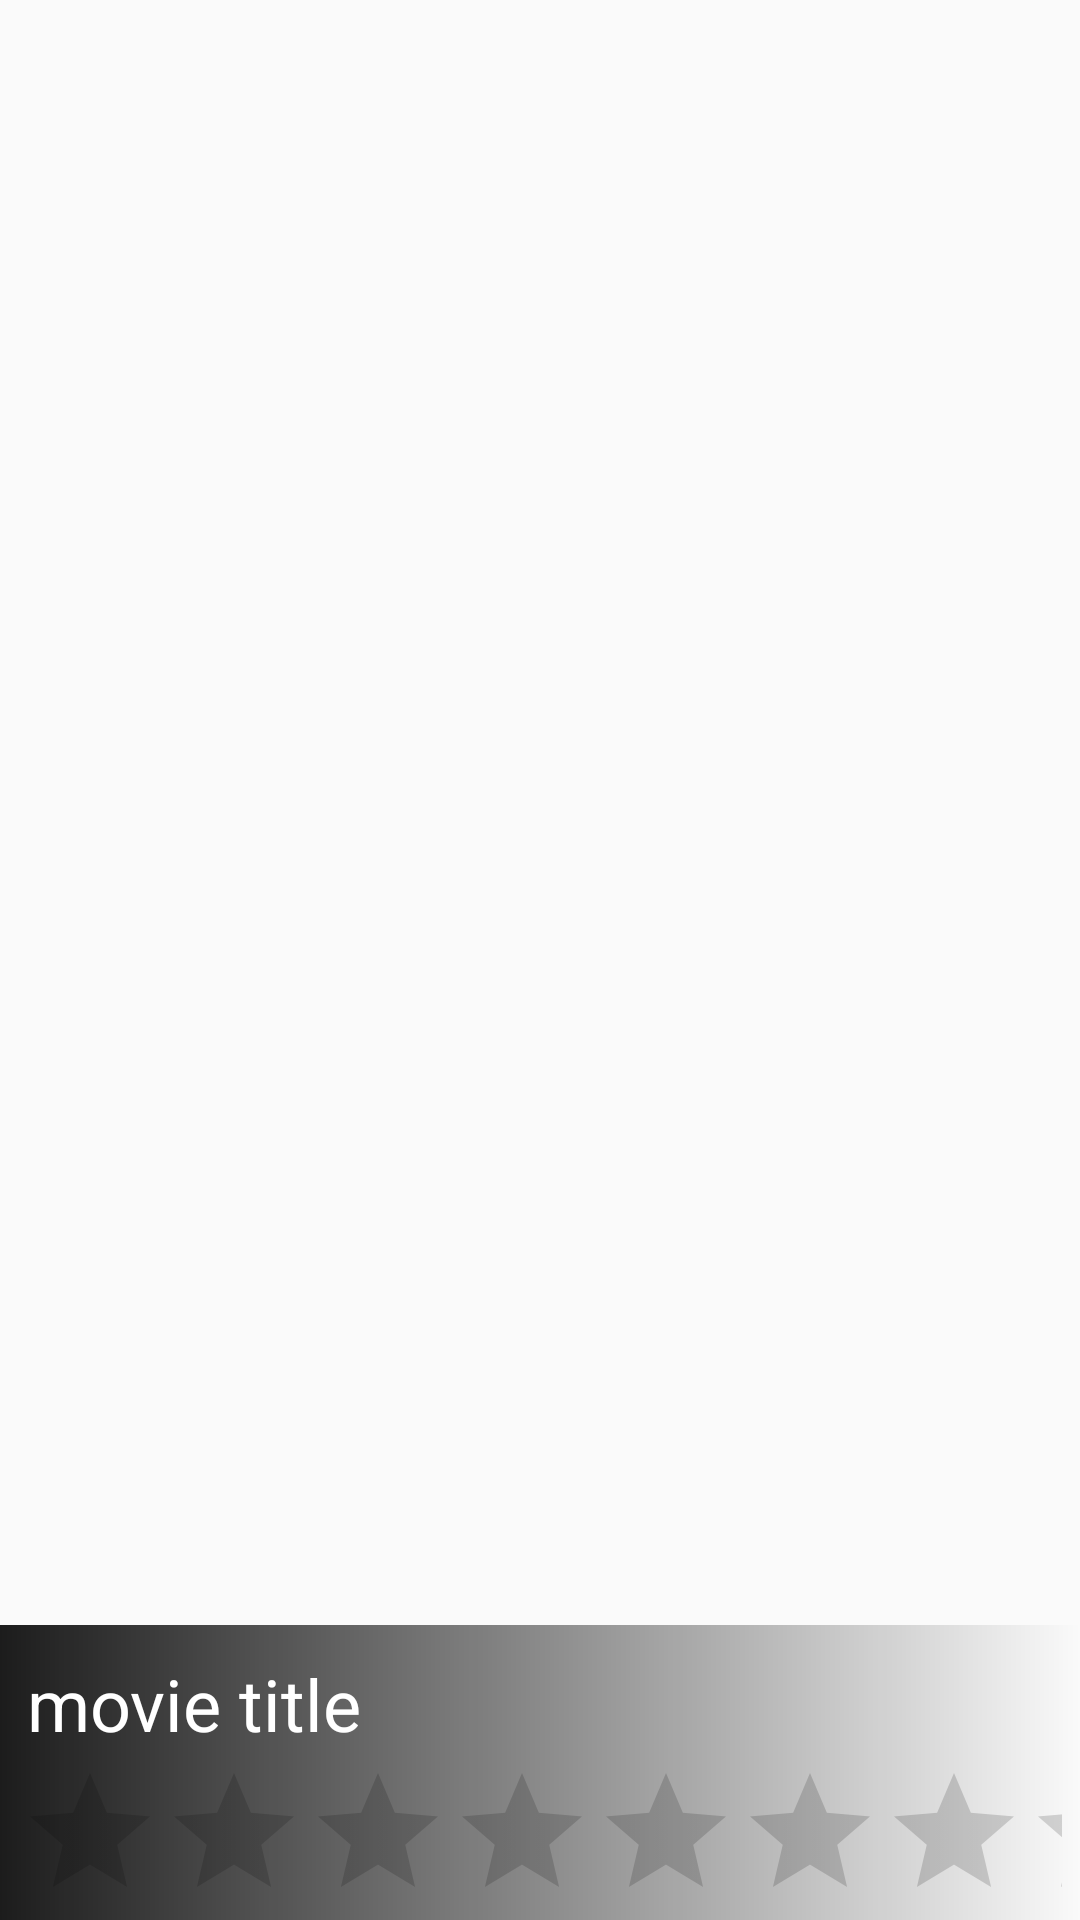

Here is an Android app screen rendered from its layout file. Give the layout XML and the strings, colors and styles it references.
<!-- AndroidManifest.xml: application theme Theme.EasyTech -->
<!-- res/layout/activity_movie_details.xml -->
<?xml version="1.0" encoding="utf-8"?>
<androidx.constraintlayout.widget.ConstraintLayout xmlns:android="http://schemas.android.com/apk/res/android"
    xmlns:app="http://schemas.android.com/apk/res-auto"
    xmlns:tools="http://schemas.android.com/tools"
    android:layout_width="match_parent"
    android:layout_height="match_parent"
    tools:context=".MovieDetails">

    <ImageView
        android:id="@+id/imageView_details"
        android:layout_width="match_parent"
        android:layout_height="571dp"
        app:layout_constraintEnd_toEndOf="parent"
        app:layout_constraintStart_toStartOf="parent"
        app:layout_constraintTop_toTopOf="parent"
        tools:srcCompat="@tools:sample/avatars" />

    <LinearLayout
        android:layout_width="match_parent"
        android:layout_height="wrap_content"
        android:background="@drawable/shadow_gradient"
        android:orientation="vertical"
        android:padding="6dp"
        app:layout_constraintBottom_toBottomOf="parent"
        app:layout_constraintEnd_toEndOf="parent"
        app:layout_constraintStart_toStartOf="parent"
        app:layout_constraintTop_toBottomOf="@+id/imageView_details">


        <TextView
            android:id="@+id/movie_details_title"
            android:layout_width="match_parent"
            android:layout_height="wrap_content"
            android:layout_marginStart="3dp"
            android:layout_marginTop="4dp"
            android:text="movie title"
            android:textColor="@color/white"
            android:textSize="24sp"
            app:layout_constraintEnd_toEndOf="parent"
            app:layout_constraintHorizontal_bias="0.0"
            app:layout_constraintStart_toStartOf="parent"
            app:layout_constraintTop_toBottomOf="@+id/imageView_details" />

        <RatingBar
            android:id="@+id/movie_details_rating_bar"
            android:layout_width="match_parent"
            android:layout_height="wrap_content"
            android:layout_marginTop="3dp"
            app:layout_constraintEnd_toEndOf="@+id/movie_details_title"
            app:layout_constraintHorizontal_bias="0.0"
            app:layout_constraintStart_toStartOf="@+id/movie_details_title"
            app:layout_constraintTop_toBottomOf="@+id/movie_details_title" />

        <TextView
            android:id="@+id/movie_detail_overview"
            android:layout_width="wrap_content"
            android:layout_height="wrap_content"
            android:layout_marginTop="3dp"
            android:text="TextView"
            android:textColor="@color/white"
            android:textSize="12sp"
            app:layout_constraintBottom_toBottomOf="parent"
            app:layout_constraintEnd_toEndOf="@+id/movie_details_rating_bar"
            app:layout_constraintHorizontal_bias="0.0"
            app:layout_constraintStart_toStartOf="@+id/movie_details_rating_bar"
            app:layout_constraintTop_toBottomOf="@+id/movie_details_rating_bar" />
    </LinearLayout>

</androidx.constraintlayout.widget.ConstraintLayout>
<!-- resources referenced by this layout -->
<resources>
  <!-- drawable shadow_gradient (drawable) -->
  <?xml version="1.0" encoding="utf-8"?>
  <shape
      xmlns:android="http://schemas.android.com/apk/res/android"
      android:shape="rectangle"
      >
      <gradient
          android:angle="0"
          android:endColor="@android:color/transparent"
          android:startColor="#E3000000"
          />
  
  </shape>
  <style name="Theme.EasyTech" parent="Theme.AppCompat.Light.NoActionBar">
          
          <item name="colorPrimary">@color/purple_500</item>
          <item name="colorPrimaryVariant">@color/purple_700</item>
          <item name="colorOnPrimary">@color/white</item>
          
          <item name="colorSecondary">@color/teal_200</item>
          <item name="colorSecondaryVariant">@color/teal_700</item>
          <item name="colorOnSecondary">@color/black</item>
          
          <item name="android:statusBarColor" tools:targetApi="l">?attr/colorPrimaryVariant</item>
          
      </style>
  <!-- not gathered from this repository: default colours our renderer supplied (Android Studio template values) -->
  <color name="purple_500">#FF6200EE</color>
  <color name="purple_700">#FF3700B3</color>
  <color name="teal_200">#FF03DAC5</color>
  <color name="teal_700">#FF018786</color>
  <color name="black">#FF000000</color>
  <color name="white">#FFFFFFFF</color>
</resources>
